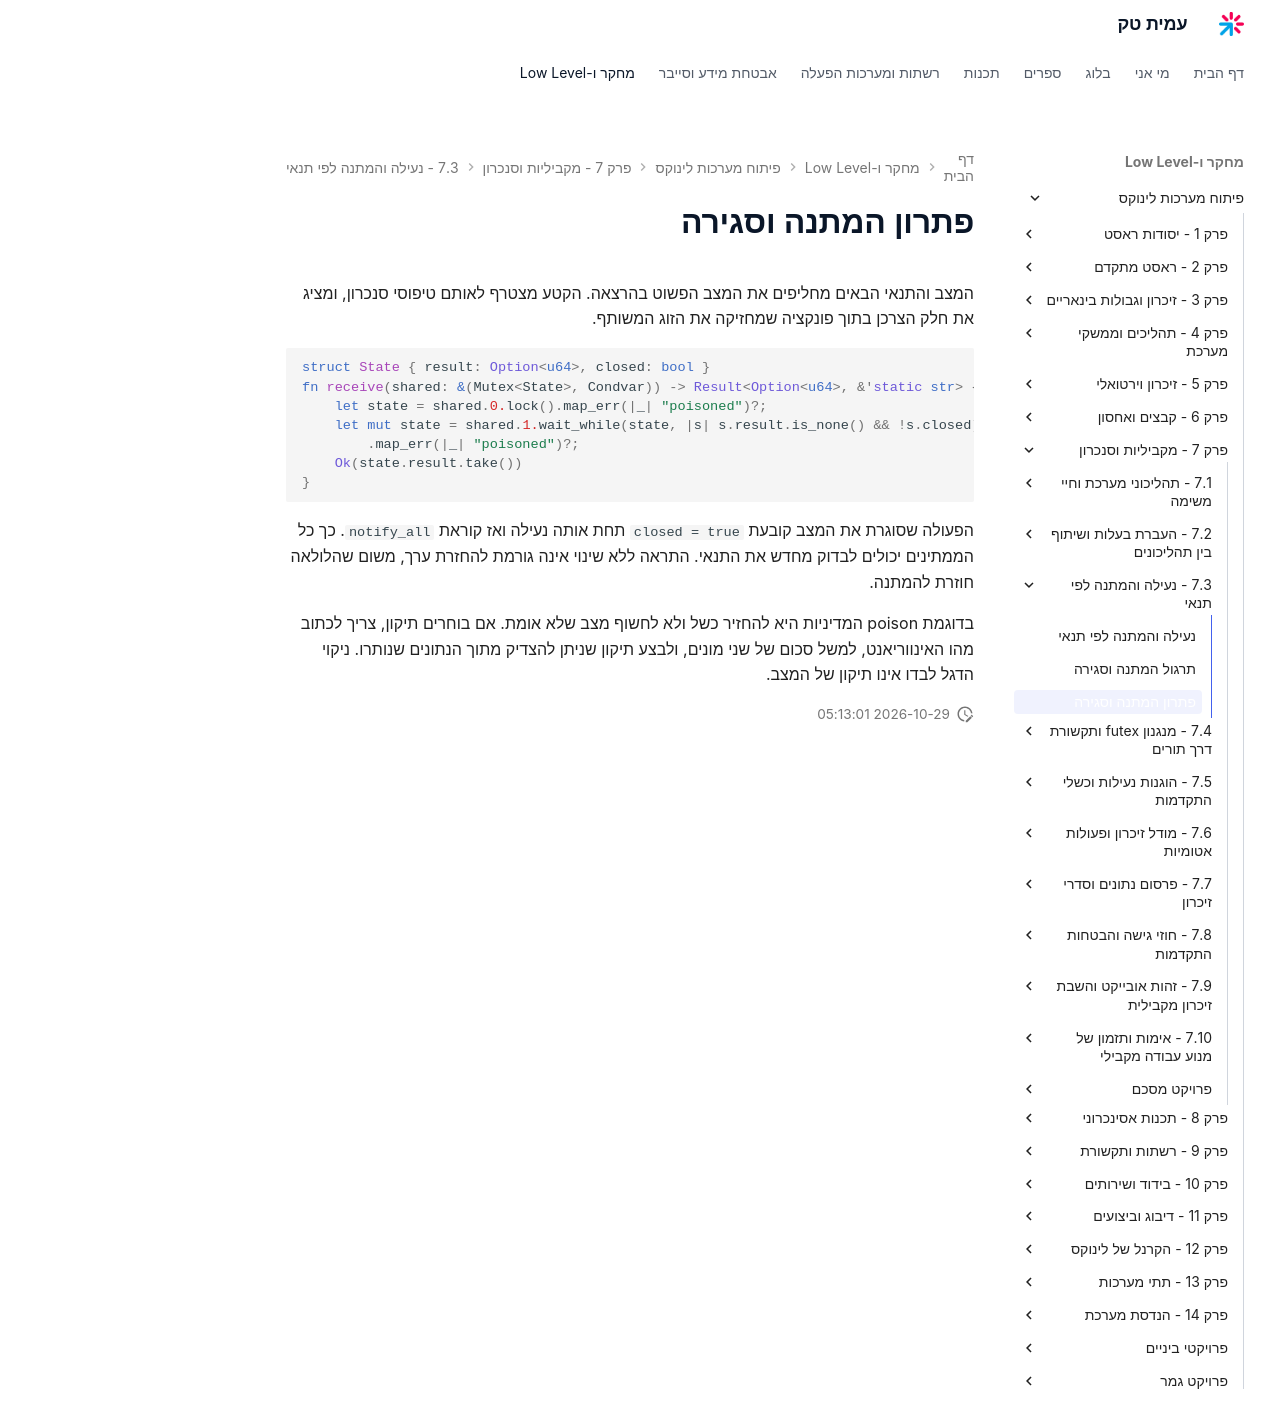

repository: AmitPinchasi/amittech · page: פיתוח-מערכות-לינוקס/7 - מקביליות וסנכרון/7.3 - נעילה והמתנה לפי תנאי/7.3 - נעילה והמתנה לפי תנאי - פתרון/index.html · generator: mkdocs

# פתרון המתנה וסגירה

המצב והתנאי הבאים מחליפים את המצב הפשוט בהרצאה. הקטע מצטרף לאותם טיפוסי סנכרון, ומציג את חלק הצרכן בתוך פונקציה שמחזיקה את הזוג המשותף.

```rust
struct State { result: Option<u64>, closed: bool }
fn receive(shared: &(Mutex<State>, Condvar)) -> Result<Option<u64>, &'static str> {
    let state = shared.0.lock().map_err(|_| "poisoned")?;
    let mut state = shared.1.wait_while(state, |s| s.result.is_none() && !s.closed)
        .map_err(|_| "poisoned")?;
    Ok(state.result.take())
}
```

הפעולה שסוגרת את המצב קובעת `closed = true` תחת אותה נעילה ואז קוראת `notify_all`. כך כל הממתינים יכולים לבדוק מחדש את התנאי. התראה ללא שינוי אינה גורמת להחזרת ערך, משום שהלולאה חוזרת להמתנה.

בדוגמת poison המדיניות היא להחזיר כשל ולא לחשוף מצב שלא אומת. אם בוחרים תיקון, צריך לכתוב מהו האינווריאנט, למשל סכום של שני מונים, ולבצע תיקון שניתן להצדיק מתוך הנתונים שנותרו. ניקוי הדגל לבדו אינו תיקון של המצב.
